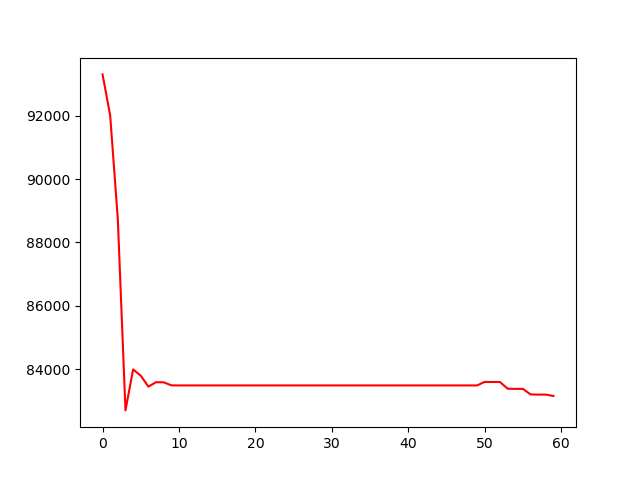

Data behind this chart, as committed beside it:
, 0
0, 93299
1, 92004
2, 88727
3, 82703
4, 83995
5, 83797
6, 83453
7, 83592
8, 83589
9, 83493
10, 83490
11, 83490
12, 83490
13, 83490
14, 83490
15, 83490
16, 83490
17, 83490
18, 83490
19, 83490
20, 83490
21, 83490
22, 83490
23, 83490
24, 83490
25, 83490
26, 83490
27, 83490
28, 83490
29, 83490
30, 83490
31, 83490
32, 83490
33, 83490
34, 83490
35, 83490
36, 83490
37, 83490
38, 83490
39, 83490
40, 83490
41, 83490
42, 83490
43, 83490
44, 83490
45, 83490
46, 83490
47, 83490
48, 83490
49, 83490
50, 83601
51, 83599
52, 83599
53, 83388
54, 83381
55, 83381
56, 83208
57, 83201
58, 83201
59, 83157
